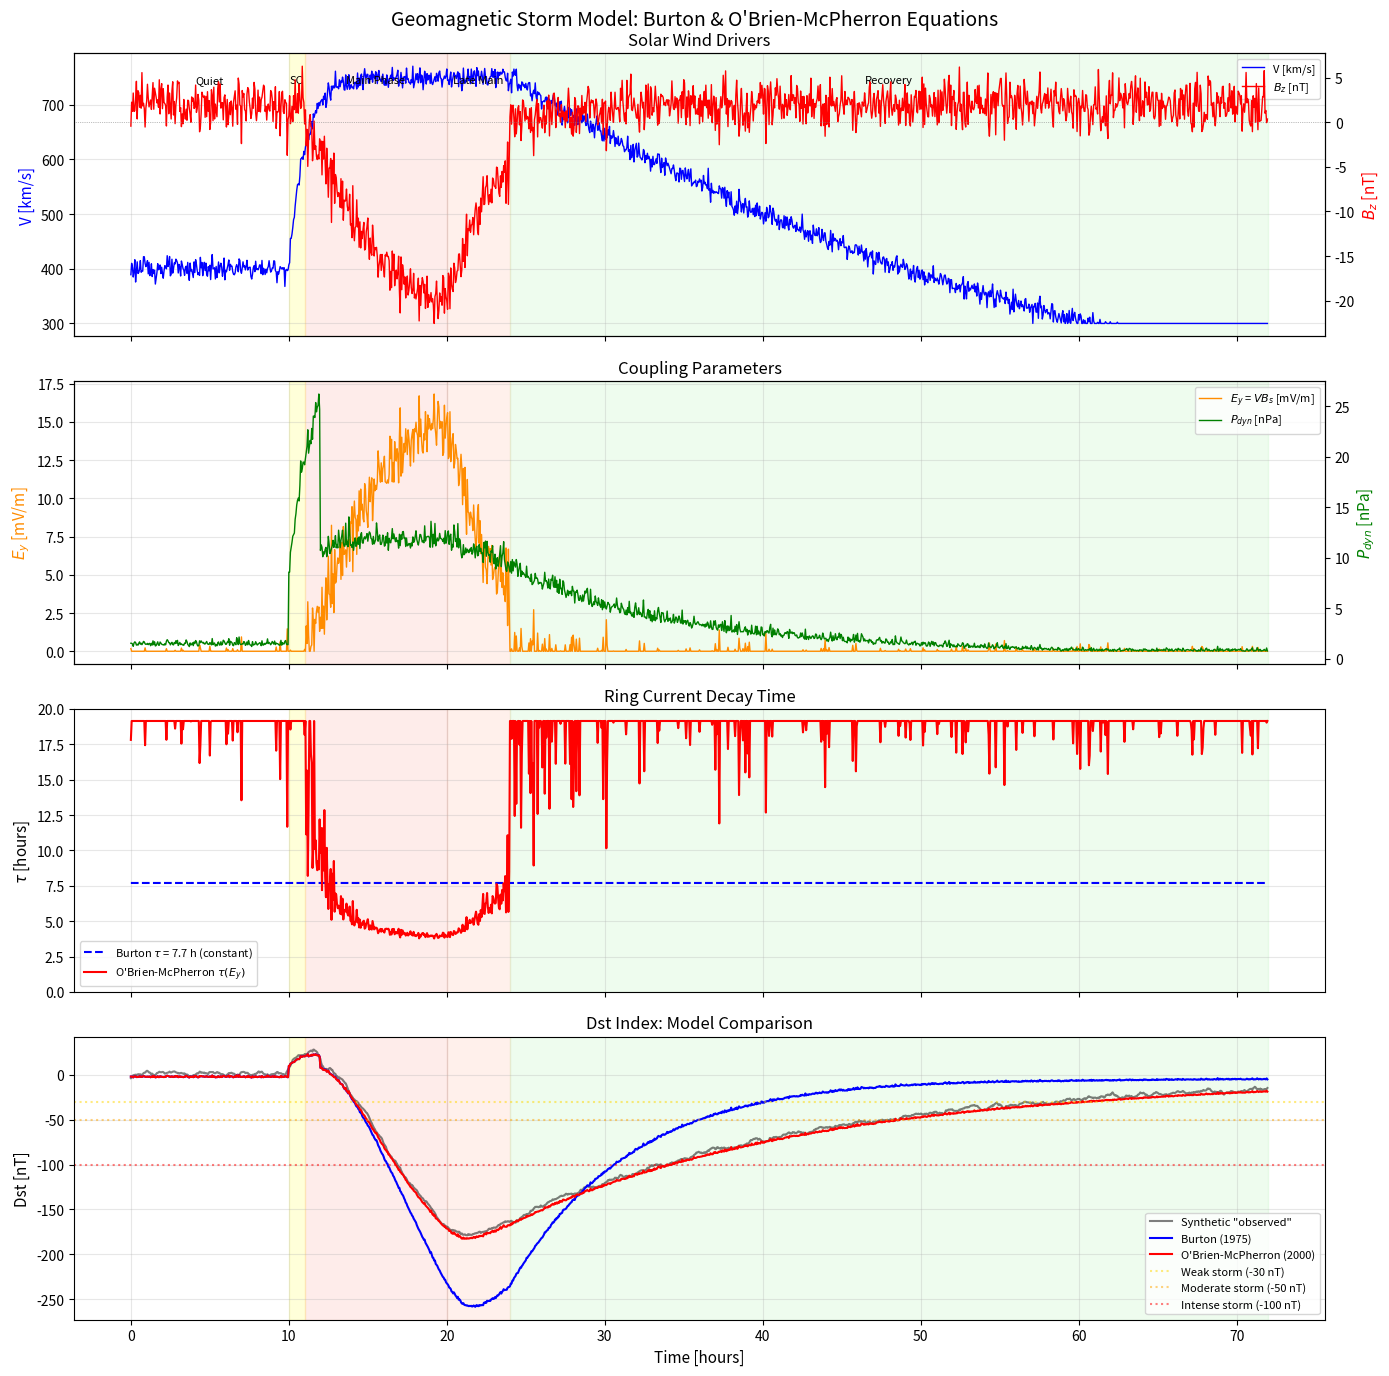

Write the Python code that produced this figure. (Note: this script raises an exception after producing the figure.)
"""
Geomagnetic Storm Modeling: Burton Equation and O'Brien-McPherron Extension.

Solves the Burton et al. (1975) ordinary differential equation for the Dst
index, modeling the ring current injection and decay during a geomagnetic
storm. The O'Brien-McPherron (2000) extension introduces Dst-dependent
decay time and electric-field-dependent injection.

Key physics:
  - Burton equation: dDst*/dt = Q(t) - Dst*/tau
    where Dst* = pressure-corrected Dst = Dst - b*sqrt(P_dyn) + c
  - Injection function Q:
    Q = -4.4*(VBs - 0.5) [nT/h] for VBs > 0.5, else 0
    where VBs = V_sw * max(-Bz, 0) / 1000 [mV/m]
  - Decay time tau ~ 7.7 hours (Burton) or tau(Dst) (O'Brien-McPherron)
  - O'Brien-McPherron: tau = 2.4*exp(9.74/(4.69 + E_y)) hours
    Q = -4.4*(E_y - 0.49) for E_y > 0.49
  - Storm phases: sudden commencement (SC), main phase, recovery phase
"""

import numpy as np
from scipy.integrate import solve_ivp
import matplotlib.pyplot as plt

# --- Physical constants ---
R_E = 6.371e6  # Earth radius [m]

print("=" * 65)
print("Geomagnetic Storm Model: Burton & O'Brien-McPherron Equations")
print("=" * 65)


# =========================================================================
# 1. GENERATE SYNTHETIC CME-DRIVEN STORM
# =========================================================================
# Timeline (hours):
#   0-10:  Quiet pre-storm (V~400, Bz~+2, n~5)
#   10-11: Sudden commencement (shock: V jumps, n spikes, P_dyn up)
#   11-20: Main phase (strong southward Bz, elevated V and n)
#   20-24: Late main phase (Bz starts rotating northward)
#   24-72: Recovery phase (Bz north, V decreasing)

np.random.seed(123)
dt = 0.05  # time step [hours] (3 minutes)
t = np.arange(0, 72, dt)
N = len(t)

# Solar wind speed [km/s]
V_sw = np.full(N, 400.0)
V_sw[t >= 10] = 400 + 350 * (1 - np.exp(-(t[t >= 10] - 10) / 1.0))
V_sw[t >= 24] = V_sw[int(24/dt)] * np.exp(-(t[t >= 24] - 24) / 40)
V_sw = np.clip(V_sw + 10 * np.random.randn(N), 300, 850)

# IMF Bz [nT]
Bz = np.full(N, 2.0)
# Main phase: strong southward turning
main_mask = (t >= 11) & (t < 20)
Bz[main_mask] = -20 * np.sin(np.pi * (t[main_mask] - 11) / 18)
# Late main phase: rotation toward north
late_mask = (t >= 20) & (t < 24)
Bz[late_mask] = -20 * np.sin(np.pi * (20 - 11) / 18) * np.exp(-(t[late_mask] - 20) / 3)
# Recovery: weakly northward
Bz[t >= 24] = 2.0 * (1 - np.exp(-(t[t >= 24] - 24) / 5))
Bz += 1.5 * np.random.randn(N)

# Proton density [cm^-3]
n_sw = np.full(N, 5.0)
n_sw[(t >= 10) & (t < 12)] = 30.0  # shock compression
n_sw[(t >= 12) & (t < 20)] = 12.0  # elevated sheath
n_sw[t >= 20] = 5.0 + 7.0 * np.exp(-(t[t >= 20] - 20) / 8)
n_sw += 1.0 * np.abs(np.random.randn(N))
n_sw = np.clip(n_sw, 1.0, 50.0)

# Dynamic pressure [nPa] = 1.67e-6 * n[cm^-3] * V[km/s]^2
P_dyn = 1.67e-6 * n_sw * V_sw**2

# Derived quantities
VBs = V_sw * np.maximum(-Bz, 0) / 1000.0  # dawn-dusk electric field proxy [mV/m]
E_y = V_sw * np.maximum(-Bz, 0) / 1000.0  # same as VBs for this context

print(f"\nSynthetic storm parameters:")
print(f"  Peak V_sw  = {V_sw.max():.0f} km/s")
print(f"  Min Bz     = {Bz.min():.1f} nT")
print(f"  Max P_dyn  = {P_dyn.max():.1f} nPa")
print(f"  Max E_y    = {E_y.max():.2f} mV/m")


# =========================================================================
# 2. BURTON MODEL (1975)
# =========================================================================
# dDst*/dt = Q(t) - Dst*/tau
# Dst* = Dst - b*sqrt(P_dyn) + c (pressure correction)
# b = 7.26 nT/sqrt(nPa), c = 11 nT (typical values)
# Q = -4.4*(VBs - 0.5) for VBs > 0.5, else 0  [nT/h]
# tau = 7.7 hours

b_press = 7.26     # pressure correction coefficient [nT/sqrt(nPa)]
c_press = 11.0     # pressure correction offset [nT]
tau_burton = 7.7   # decay time [hours]


def burton_Q(VBs_val):
    """Burton injection function Q [nT/h]."""
    if VBs_val > 0.5:
        return -4.4 * (VBs_val - 0.5)
    return 0.0


def burton_rhs(t_val, Dst_star, VBs_interp):
    """RHS of Burton equation for solve_ivp.

    We interpolate VBs from the synthetic data at the current time.
    """
    idx = int(t_val / dt)
    idx = min(idx, N - 1)
    Q = burton_Q(VBs_interp[idx])
    return [Q - Dst_star[0] / tau_burton]


# Solve with scipy
sol_burton = solve_ivp(
    burton_rhs, [0, 72], [0.0], args=(VBs,),
    t_eval=t, method='RK45', max_step=0.1
)
Dst_star_burton = sol_burton.y[0]

# Convert Dst* to observed Dst: Dst = Dst* + b*sqrt(P_dyn) - c
Dst_burton = Dst_star_burton + b_press * np.sqrt(P_dyn) - c_press

print(f"\nBurton Model Results:")
print(f"  Min Dst*   = {Dst_star_burton.min():.1f} nT")
print(f"  Min Dst    = {Dst_burton.min():.1f} nT")
print(f"  Time of min Dst = {t[np.argmin(Dst_burton)]:.1f} h")


# =========================================================================
# 3. O'BRIEN-McPHERRON MODEL (2000)
# =========================================================================
# Extensions:
#   tau(E_y) = 2.4 * exp(9.74 / (4.69 + E_y)) hours
#   Q = -4.4 * (E_y - 0.49) for E_y > 0.49, else 0  [nT/h]
# The decay time decreases during strong driving (faster ring current loss).

def obrien_tau(E_y_val):
    """O'Brien-McPherron Dst-dependent decay time [hours]."""
    return 2.4 * np.exp(9.74 / (4.69 + E_y_val))


def obrien_Q(E_y_val):
    """O'Brien-McPherron injection function [nT/h]."""
    if E_y_val > 0.49:
        return -4.4 * (E_y_val - 0.49)
    return 0.0


def obrien_rhs(t_val, Dst_star, E_y_interp):
    """RHS of O'Brien-McPherron equation."""
    idx = int(t_val / dt)
    idx = min(idx, N - 1)
    ey = E_y_interp[idx]
    Q = obrien_Q(ey)
    tau = obrien_tau(ey)
    return [Q - Dst_star[0] / tau]


sol_obrien = solve_ivp(
    obrien_rhs, [0, 72], [0.0], args=(E_y,),
    t_eval=t, method='RK45', max_step=0.1
)
Dst_star_obrien = sol_obrien.y[0]
Dst_obrien = Dst_star_obrien + b_press * np.sqrt(P_dyn) - c_press

print(f"\nO'Brien-McPherron Model Results:")
print(f"  Min Dst*   = {Dst_star_obrien.min():.1f} nT")
print(f"  Min Dst    = {Dst_obrien.min():.1f} nT")
print(f"  Time of min Dst = {t[np.argmin(Dst_obrien)]:.1f} h")

# Compute tau variation during the storm
tau_profile = np.array([obrien_tau(ey) for ey in E_y])
print(f"  Min tau    = {tau_profile.min():.1f} h (during strong driving)")
print(f"  Max tau    = {tau_profile[t < 10].mean():.1f} h (quiet time)")


# =========================================================================
# 4. GENERATE SYNTHETIC "OBSERVED" Dst
# =========================================================================
# Add noise and slight offset to O'Brien model as "observed" reference
Dst_observed = Dst_obrien + 5 * np.random.randn(N) + 3
# Smooth slightly to look realistic
from scipy.ndimage import uniform_filter1d
Dst_observed = uniform_filter1d(Dst_observed, size=10)


# =========================================================================
# 5. PLOTTING
# =========================================================================
fig, axes = plt.subplots(4, 1, figsize=(14, 14), sharex=True)
fig.suptitle("Geomagnetic Storm Model: Burton & O'Brien-McPherron Equations",
             fontsize=14, y=0.98)

# Storm phase shading
phase_colors = [
    (0, 10, 'white', 'Quiet'),
    (10, 11, 'yellow', 'SC'),
    (11, 20, 'salmon', 'Main Phase'),
    (20, 24, 'lightsalmon', 'Late Main'),
    (24, 72, 'lightgreen', 'Recovery')
]
for ax in axes:
    for t0, t1, color, label in phase_colors:
        ax.axvspan(t0, t1, color=color, alpha=0.15)

# --- Panel 1: Solar wind inputs ---
ax = axes[0]
ax2 = ax.twinx()
l1, = ax.plot(t, V_sw, 'b-', lw=1, label='V [km/s]')
l2, = ax2.plot(t, Bz, 'r-', lw=1, label='$B_z$ [nT]')
ax2.axhline(0, color='gray', ls=':', lw=0.5)
ax.set_ylabel("V [km/s]", color='b', fontsize=11)
ax2.set_ylabel("$B_z$ [nT]", color='r', fontsize=11)
ax.set_title("Solar Wind Drivers", fontsize=12)
ax.legend(handles=[l1, l2], fontsize=8, loc='upper right')

# Phase labels
for t0, t1, color, label in phase_colors:
    mid = (t0 + t1) / 2
    if label != 'white':
        axes[0].text(mid, V_sw.max() * 0.98, label, fontsize=8,
                     ha='center', va='top', style='italic')

# --- Panel 2: VBs and dynamic pressure ---
ax = axes[1]
ax2 = ax.twinx()
l1, = ax.plot(t, E_y, 'darkorange', lw=1, label='$E_y$ = $VB_s$ [mV/m]')
l2, = ax2.plot(t, P_dyn, 'green', lw=1, label='$P_{dyn}$ [nPa]')
ax.set_ylabel("$E_y$ [mV/m]", color='darkorange', fontsize=11)
ax2.set_ylabel("$P_{dyn}$ [nPa]", color='green', fontsize=11)
ax.set_title("Coupling Parameters", fontsize=12)
ax.legend(handles=[l1, l2], fontsize=8, loc='upper right')

# --- Panel 3: Decay time comparison ---
ax = axes[2]
ax.plot(t, np.full(N, tau_burton), 'b--', lw=1.5, label=f'Burton $\\tau$ = {tau_burton} h (constant)')
ax.plot(t, tau_profile, 'r-', lw=1.5, label="O'Brien-McPherron $\\tau(E_y)$")
ax.set_ylabel(r"$\tau$ [hours]", fontsize=11)
ax.set_title("Ring Current Decay Time", fontsize=12)
ax.legend(fontsize=8)
ax.grid(True, alpha=0.3)
ax.set_ylim(0, 20)

# --- Panel 4: Dst comparison ---
ax = axes[3]
ax.plot(t, Dst_observed, 'k-', lw=1.5, alpha=0.5, label='Synthetic "observed"')
ax.plot(t, Dst_burton, 'b-', lw=1.5, label='Burton (1975)')
ax.plot(t, Dst_obrien, 'r-', lw=1.5, label="O'Brien-McPherron (2000)")

# Storm severity thresholds
ax.axhline(-30, color='gold', ls=':', alpha=0.5, label='Weak storm (-30 nT)')
ax.axhline(-50, color='orange', ls=':', alpha=0.5, label='Moderate storm (-50 nT)')
ax.axhline(-100, color='red', ls=':', alpha=0.5, label='Intense storm (-100 nT)')

ax.set_ylabel("Dst [nT]", fontsize=11)
ax.set_xlabel("Time [hours]", fontsize=11)
ax.set_title("Dst Index: Model Comparison", fontsize=12)
ax.legend(fontsize=8, loc='lower right')
ax.grid(True, alpha=0.3)

for ax in axes:
    ax.grid(True, alpha=0.3)

plt.tight_layout()
plt.savefig("/opt/projects/01_Personal/03_Study/examples/Space_Weather/04_dst_model.png",
            dpi=150, bbox_inches='tight')
plt.show()
print("\nPlot saved: 04_dst_model.png")
